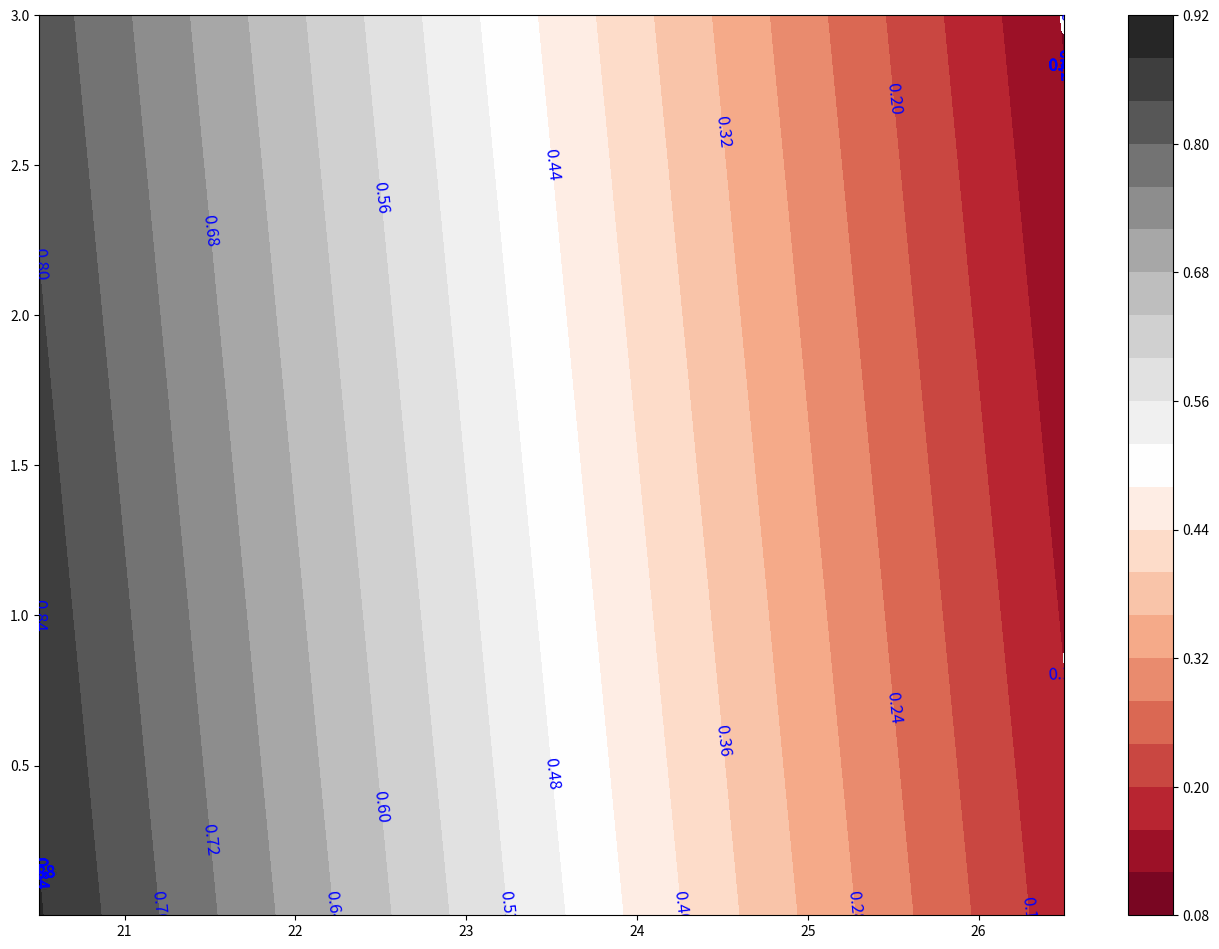

Write the Python code that produced this figure. (Note: this script raises an exception after producing the figure.)
# !/usr/bin/python
# -*- coding: utf-8 -*-

""" Plots the output of the regression between mag/pm against purity and
    completeness factor.

Versions:
- 0.1: First version. Plotting functions for completeness and purity factors
       are working. Creates two pdf files, one for each factor.

Todo:
    * Create a logger instance for this particular script.
    * Reshape scales in order to improve legibility. (v 0.2)
    * Add new factor values of new s-pline fit. (v 0.2)
    * Unit testing!

*GNU Terry Pratchett*
"""
from matplotlib.backends.backend_pdf import PdfPages
import matplotlib.pyplot as plt
from numpy import array, meshgrid


__author__ = "Samuel Góngora García"
__copyright__ = "Copyright 2018"
__credits__ = ["Samuel Góngora García"]
__version__ = "0.1"
__maintainer__ = "Samuel Góngora García"
__email__ = "sgongora@cab.inta-csic.es"
__status__ = "Development"


def f(x_, y_, b0, b1, intercept):
    """

    :param x_:
    :param y_:
    :param b0:
    :param b1:
    :param intercept:
    :return:
    """

    return (b0 * x_) + (b1 * y_) + intercept


analysis = ['purity', 'completeness']
coefficients = {'purity': {'b0': -0.117821, 'b1': -0.019716,
                           'intercept': 3.298143},
                'completeness': {'b0': -0.02146, 'b1': 0.15938,
                                 'intercept': 1.12410}}
factors = {'purity': [0.77, 0.23, 0.13, 0.81, 1.0, 1.0, 1.0, 1.0, 0.67, 0.19,
                      0.25, 0.91, 1.0, 1.0, 1.0, 1.0, 0.57, 0.2, 0.24, 1.0,
                      1.0, 1.0, 1.0, 1.0, 0.72, 0.25, 0.19, 0.62, 1.0, 1.0,
                      1.0, 1.0, 1.0, 0.5, 0.18, 0.23, 1.0, 1.0, 1.0, 1.0, 1.0,
                      0.33, 0.08, 0.04, 0.4, 1.0, 1.0, 1.0],
           'completeness': [0.81, 0.91, 0.86, 0.76, 0.68, 0.77, 0.78, 0.68,
                            0.28, 0.0, 0.82, 0.81, 0.95, 0.88, 0.81, 0.83,
                            0.89, 0.71, 0.29, 0.0, 0.72, 0.79, 0.95, 0.73,
                            0.81, 0.91, 0.75, 0.8, 0.24, 0.0, 0.62, 0.68, 0.8,
                            0.57, 0.68, 0.63, 0.25, 0.59, 0.15, 0.0, 0.32,
                            0.58, 0.7, 0.71, 0.55, 0.53, 0.24, 0.55, 0.0, 0.0,
                            0.07, 0.17, 0.32, 0.19, 0.24, 0.14, 0.09, 0.33,
                            0.0, 0.0, 0.0, 0.0, 0.0, 0.0, 0.0, 0.0, 0.0, 0.0,
                            0.0, 0.0]}

mags = [20.5, 20.5, 20.5, 20.5, 20.5, 20.5, 20.5, 20.5, 20.5, 20.5,
        21.5, 21.5, 21.5, 21.5, 21.5, 21.5, 21.5, 21.5, 21.5, 21.5,
        22.5, 22.5, 22.5, 22.5, 22.5, 22.5, 22.5, 22.5, 22.5, 22.5,
        23.5, 23.5, 23.5, 23.5, 23.5, 23.5, 23.5, 23.5, 23.5, 23.5,
        24.5, 24.5, 24.5, 24.5, 24.5, 24.5, 24.5, 24.5, 24.5, 24.5,
        25.5, 25.5, 25.5, 25.5, 25.5, 25.5, 25.5, 25.5, 25.5, 25.5,
        26.5, 26.5, 26.5, 26.5, 26.5, 26.5, 26.5, 26.5, 26.5, 26.5]

pms = [0.001, 0.003, 0.01, 0.03, 0.1, 0.3, 1.0, 3.0, 10.0, 30.0, 0.001,
       0.003, 0.01, 0.03, 0.1, 0.3, 1.0, 3.0, 10.0, 30.0, 0.001, 0.003,
       0.01, 0.03, 0.1, 0.3, 1.0, 3.0, 10.0, 30.0, 0.001, 0.003, 0.01,
       0.03, 0.1, 0.3, 1.0, 3.0, 10.0, 30.0, 0.001, 0.003, 0.01, 0.03,
       0.1, 0.3, 1.0, 3.0, 10.0, 30.0, 0.001, 0.003, 0.01, 0.03, 0.1,
       0.3, 1.0, 3.0, 10.0, 30.0, 0.001, 0.003, 0.01, 0.03, 0.1, 0.3,
       1.0, 3.0, 10.0, 30.0]


for analysis_ in analysis:

    with PdfPages('{}.pdf'.format(analysis_)) as pdf:
        print('running analysis for {} factor'.format(analysis_))

        fig = plt.figure(figsize=(16.53, 11.69), dpi=100)
        ax = fig.add_subplot(1, 1, 1)

        mags_tmp = []
        pms_tmp = []
        if analysis_ == 'completeness':
            mags_tmp = [x for x in mags if x != 26.5]
            pms_tmp = [x for x in pms if x != 10.0]
            pms_tmp = [x for x in pms_tmp if x != 30.0]

        elif analysis_ == 'purity':
            mags_tmp = mags
            pms_tmp = [x for x in pms if x != 10.0]
            pms_tmp = [x for x in pms_tmp if x != 30.0]

        x = array(mags_tmp)
        y = array(pms_tmp)

        X, Y = meshgrid(x, y)
        Z = f(X, Y, coefficients[analysis_]['b0'],
              coefficients[analysis_]['b1'],
              coefficients[analysis_]['intercept'])

        CS = plt.contourf(X, Y, Z, 20, cmap='RdGy')
        # print(CS.levels)  Todo - Reshaped levels
        # print(CS.levels[::2])
        plt.clabel(CS, inline=True, fontsize=12, colors='b')

        plt.colorbar()
        plt.axis(aspect='image')
        plt.grid(True)

        ax.set_title('analysis type: {}'.format(analysis_))
        ax.set_xlabel('Magnitude')
        ax.set_ylabel('Proper motion')

        pdf.savefig()
